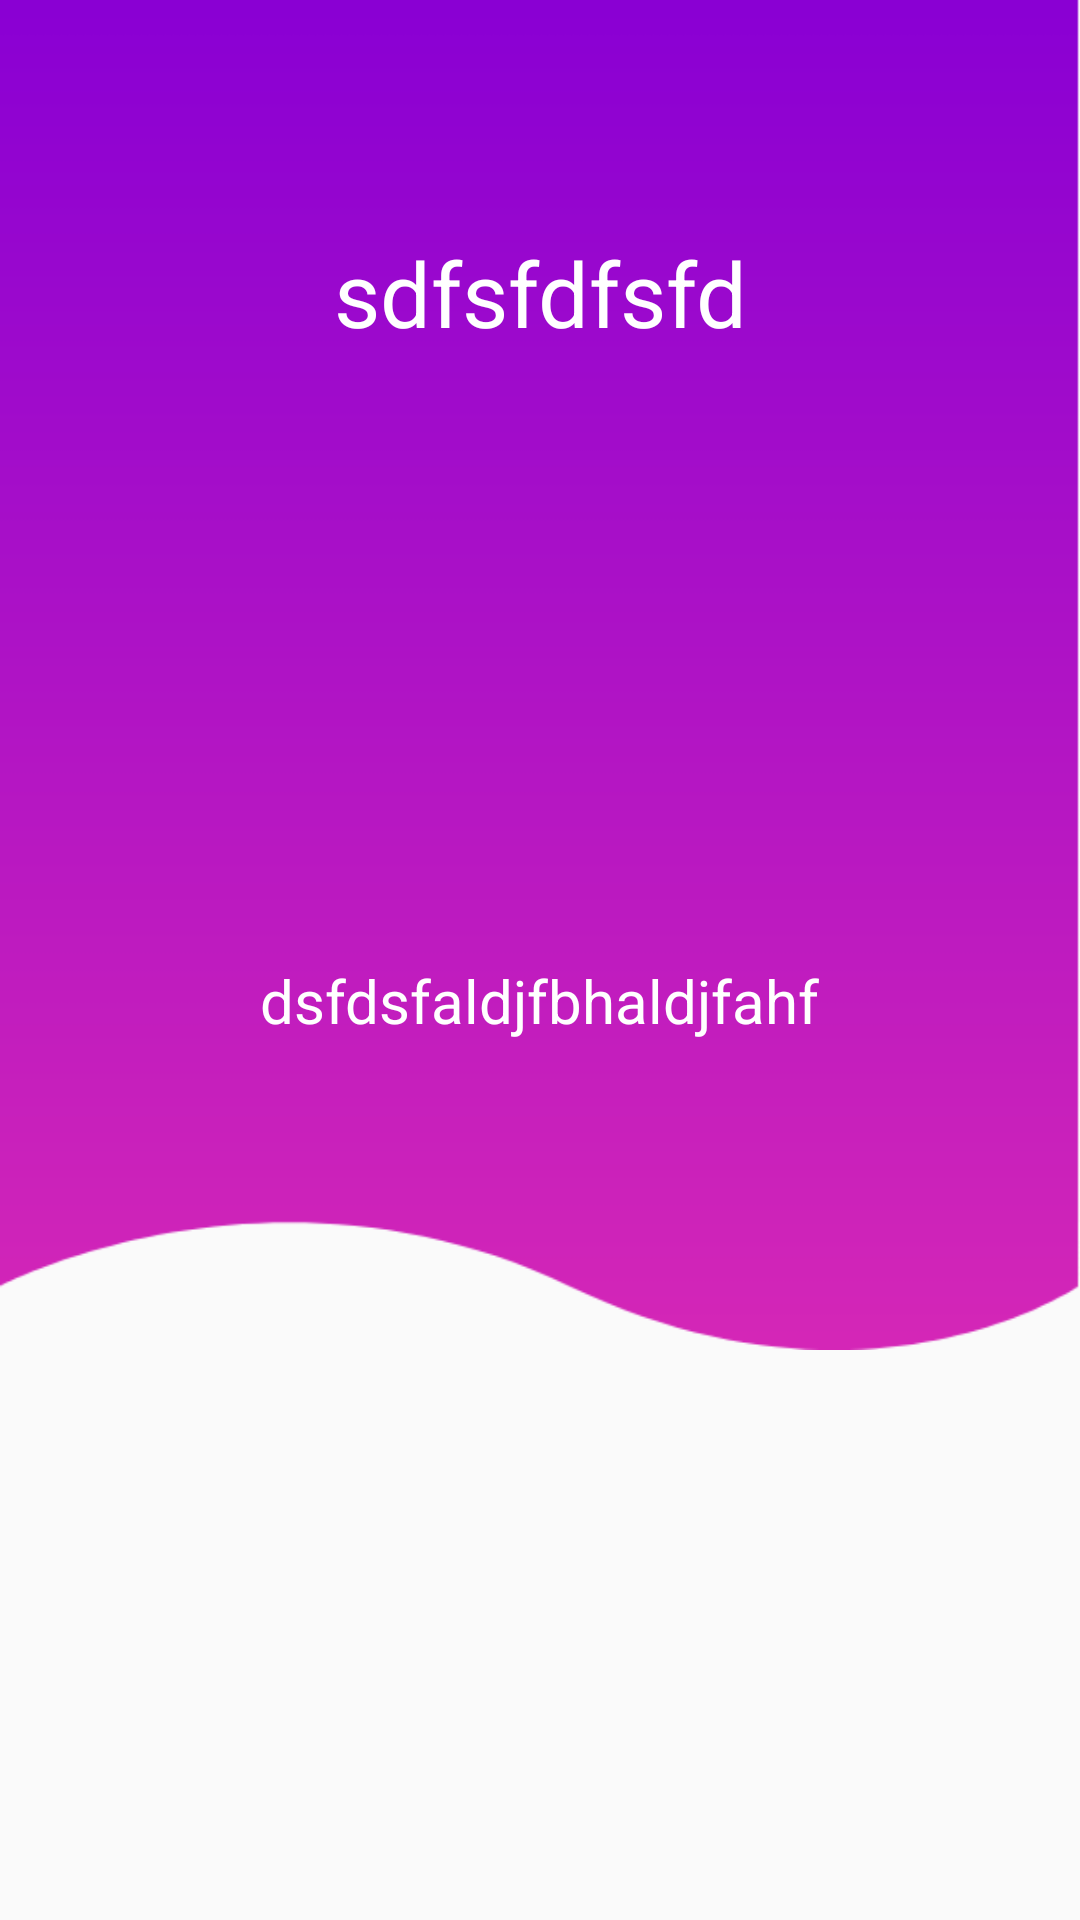

Layout XML and referenced resources for this Android screen:
<!-- AndroidManifest.xml: application theme AppTheme -->
<!-- res/layout/slider_layout.xml -->
<?xml version="1.0" encoding="utf-8"?>
<LinearLayout
    xmlns:android="http://schemas.android.com/apk/res/android"
    android:layout_width="match_parent"
    android:layout_height="match_parent"
    xmlns:app="http://schemas.android.com/apk/res-auto">

    <androidx.constraintlayout.widget.ConstraintLayout
        android:layout_width="match_parent"
        android:layout_height="match_parent">
        <ImageView
            android:layout_width="wrap_content"
            android:layout_height="450dp"
            app:layout_constraintTop_toTopOf="parent"
            app:layout_constraintLeft_toLeftOf="parent"
            android:background="@drawable/slider_background"
            />

        <TextView
            android:id="@+id/slider_heading"
            android:layout_width="wrap_content"
            android:layout_height="wrap_content"
            app:layout_constraintLeft_toLeftOf="parent"
            app:layout_constraintRight_toRightOf="parent"
            app:layout_constraintTop_toTopOf="parent"
            app:layout_constraintBottom_toTopOf="@id/slider_image"
            android:text="sdfsfdfsfd"
            android:textColor="#fff"
            android:textSize="30sp"
            android:layout_marginTop="50dp"
            android:layout_marginBottom="5dp"
            />


        <ImageView
            android:id="@+id/slider_image"
            android:layout_width="150dp"
            android:layout_height="150dp"
            app:layout_constraintTop_toTopOf="parent"
            app:layout_constraintLeft_toLeftOf="parent"
            app:layout_constraintRight_toRightOf="parent"
            android:layout_marginTop="150dp"
            />
        <TextView
            android:id="@+id/slider_text"
            android:layout_width="wrap_content"
            android:layout_height="wrap_content"
            app:layout_constraintTop_toBottomOf="@+id/slider_image"
            app:layout_constraintLeft_toLeftOf="parent"
            app:layout_constraintRight_toRightOf="parent"
            android:textColor="#fff"
            android:textSize="20dp"
            android:layout_marginTop="20dp"
            android:layout_marginLeft="20dp"
            android:layout_marginRight="20dp"
            android:text="dsfdsfaldjfbhaldjfahf"
            />

    </androidx.constraintlayout.widget.ConstraintLayout>



</LinearLayout>
<!-- resources referenced by this layout -->
<resources>
  <!-- drawable slider_background: png bitmap (drawable, 6684 bytes) -->
  <style name="AppTheme" parent="Theme.AppCompat.Light.DarkActionBar">
          
          <item name="colorPrimary">@color/colorPrimary</item>
          <item name="colorPrimaryDark">@color/colorPrimaryDark</item>
          <item name="colorAccent">@color/colorAccent</item>
      </style>
  <color name="colorPrimary">#8a00d4</color>
  <color name="colorPrimaryDark">#d527b7</color>
  <color name="colorAccent">#ff82c3</color>
</resources>
